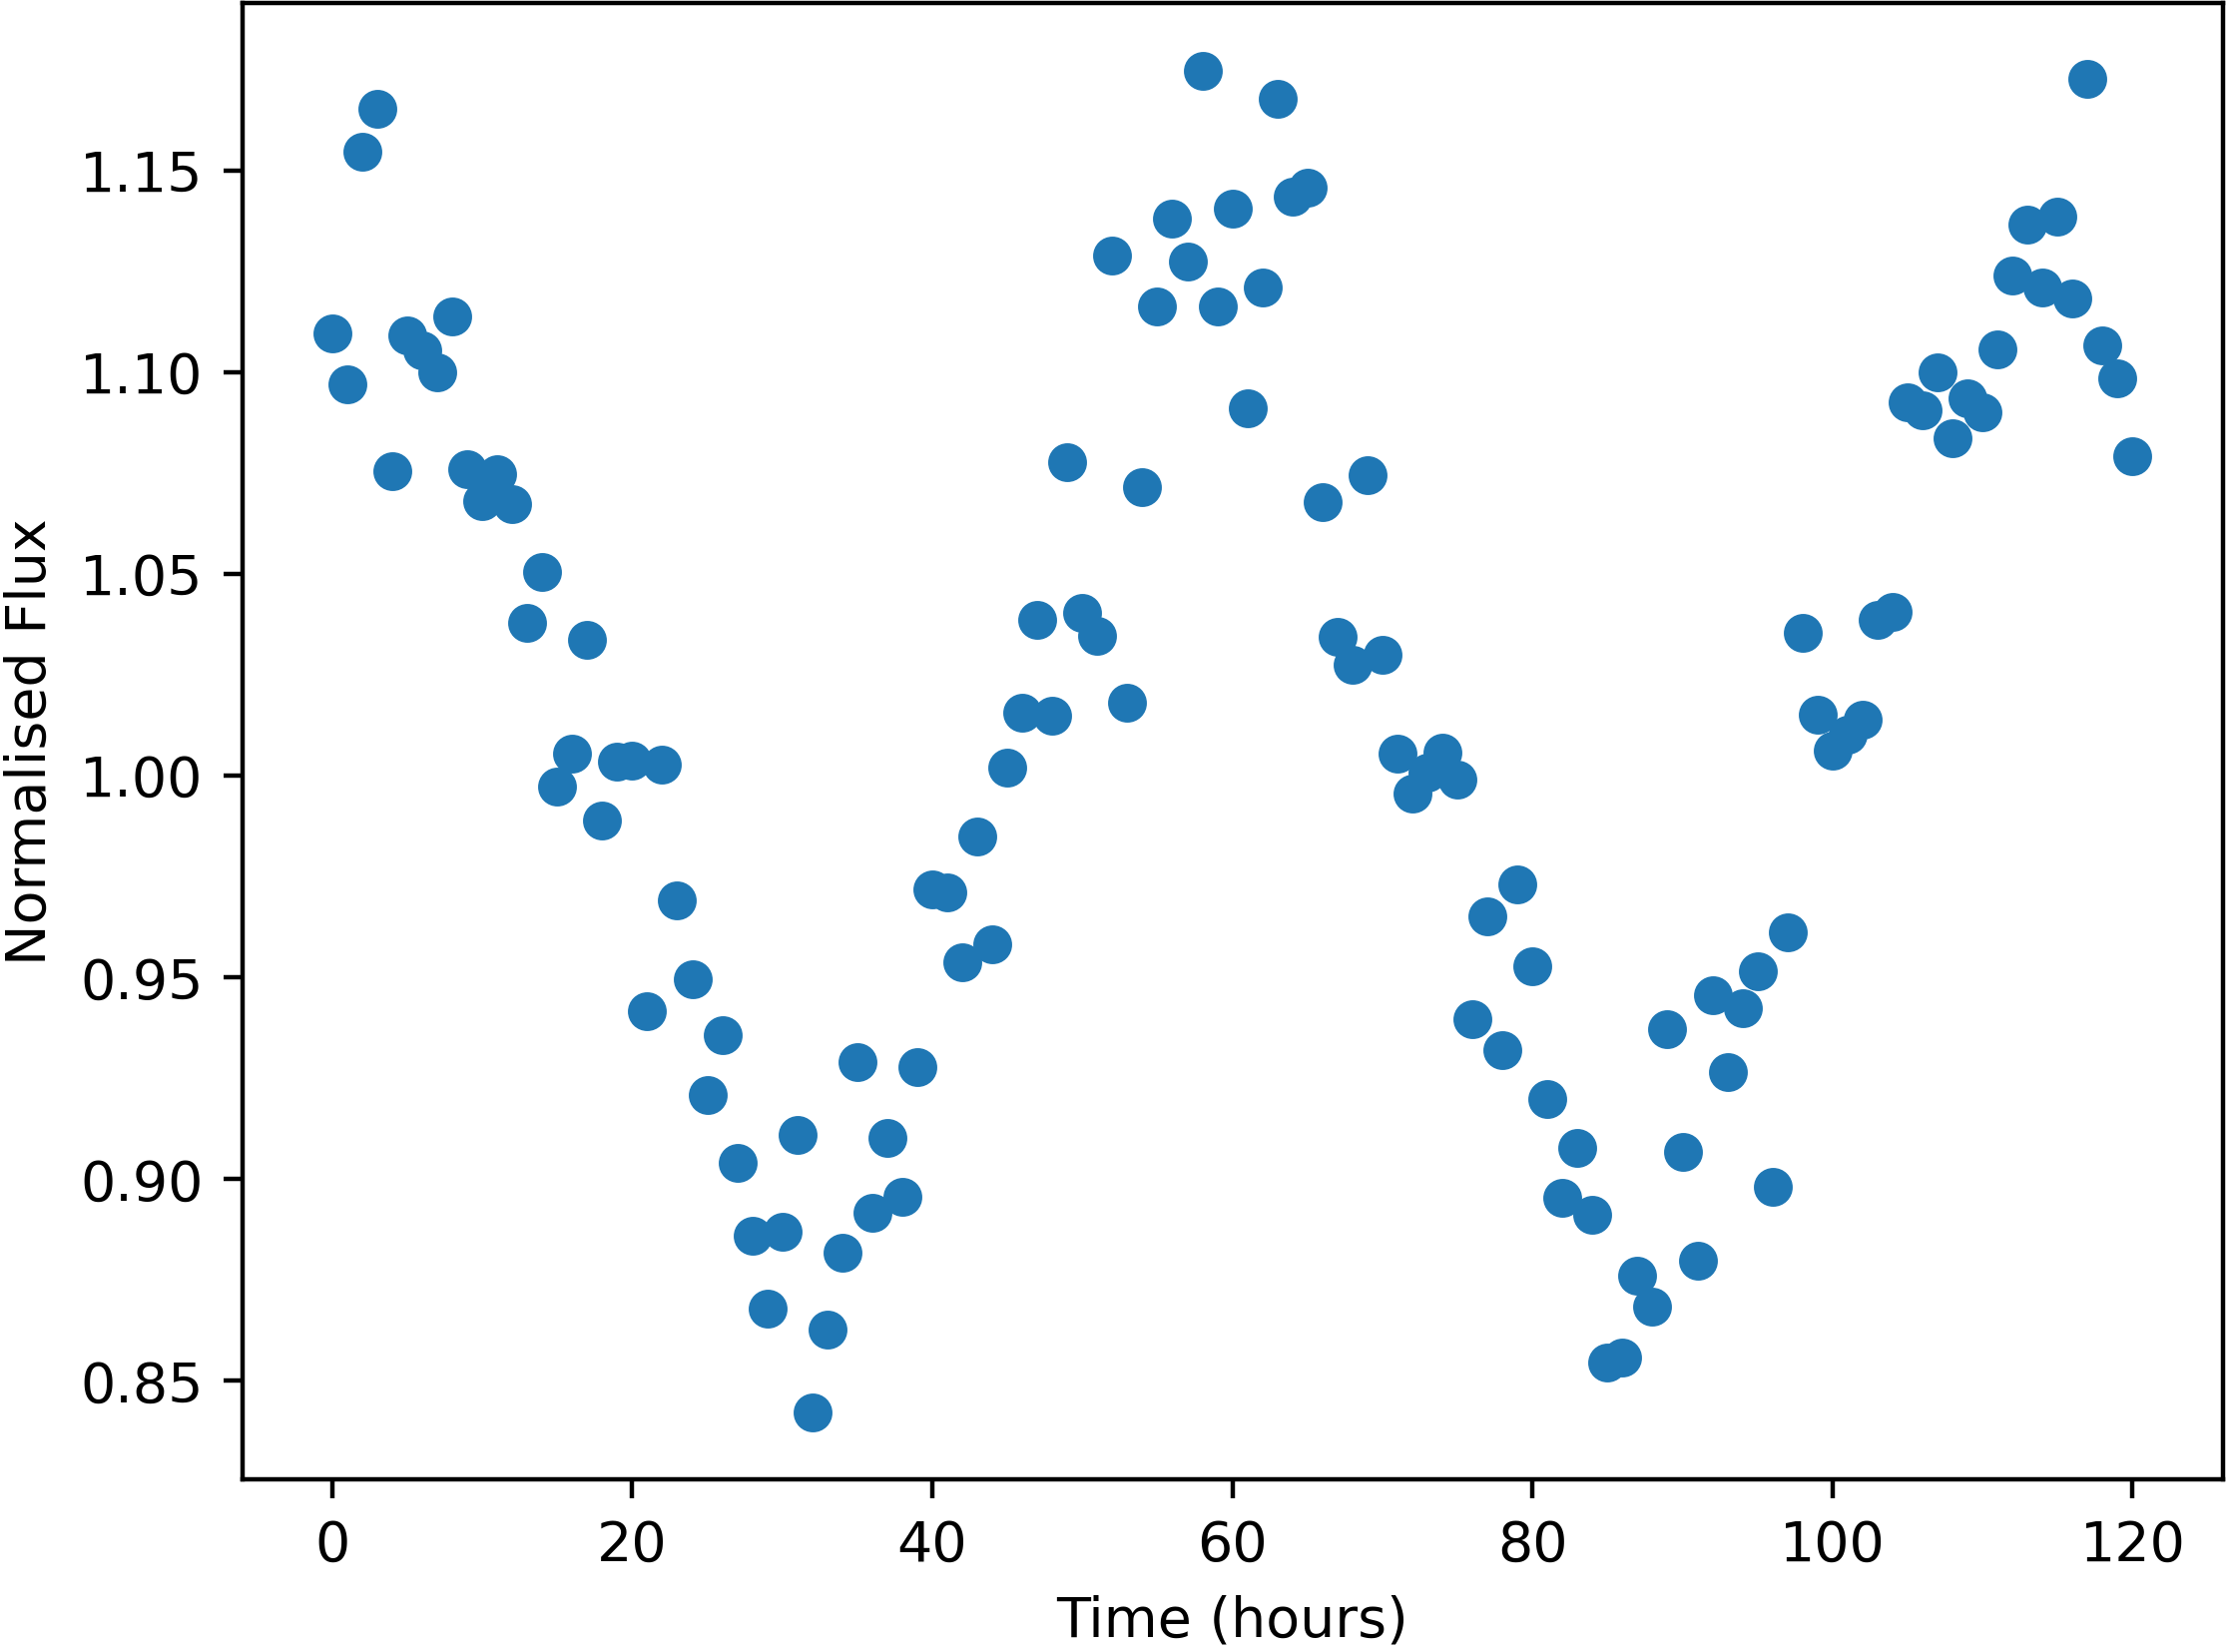

Values plotted in this chart, from the file beside it:
Time, NormalisedFlux
0.0, 1.109
1.0, 1.097
2.0, 1.155
3.0, 1.165
4.0, 1.075
5.0, 1.109
6.0, 1.105
7.0, 1.1
8.0, 1.114
9.0, 1.076
10.0, 1.068
11.0, 1.075
12.0, 1.067
13.0, 1.038
14.0, 1.05
15.0, 0.9973
16.0, 1.005
17.0, 1.034
18.0, 0.9887
19.0, 1.003
20.0, 1.004
21.0, 0.9416
22.0, 1.003
23.0, 0.969
24.0, 0.9494
25.0, 0.9208
26.0, 0.9357
27.0, 0.9039
28.0, 0.886
29.0, 0.8678
30.0, 0.887
31.0, 0.9109
32.0, 0.8421
33.0, 0.8625
34.0, 0.8817
35.0, 0.9289
36.0, 0.8916
37.0, 0.9101
38.0, 0.8955
39.0, 0.9277
40.0, 0.9717
41.0, 0.9709
42.0, 0.9537
43.0, 0.9848
44.0, 0.9581
45.0, 1.002
46.0, 1.016
47.0, 1.038
48.0, 1.015
49.0, 1.078
50.0, 1.04
51.0, 1.035
52.0, 1.129
53.0, 1.018
54.0, 1.071
55.0, 1.116
56.0, 1.138
57.0, 1.127
58.0, 1.175
59.0, 1.116
... 61 more rows
